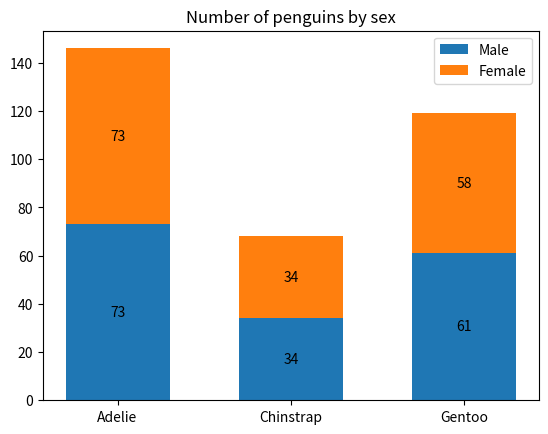

Reproduce this figure in Python.
import matplotlib.pyplot as plt
import numpy as np
species = ('Adelie', 'Chinstrap', 'Gentoo')
sex_counts = {
    'Male': np.array([73, 34, 61]),
    'Female': np.array([73, 34, 58]),
}
width = 0.6  # the width of the bars: can also be len(x) sequence


fig, ax = plt.subplots()
bottom = np.zeros(3)

for sex, sex_count in sex_counts.items():
    p = ax.bar(species, sex_count, width, label=sex, bottom=bottom)
    bottom += sex_count

    ax.bar_label(p, label_type='center')

ax.set_title('Number of penguins by sex')
ax.legend()

plt.show()